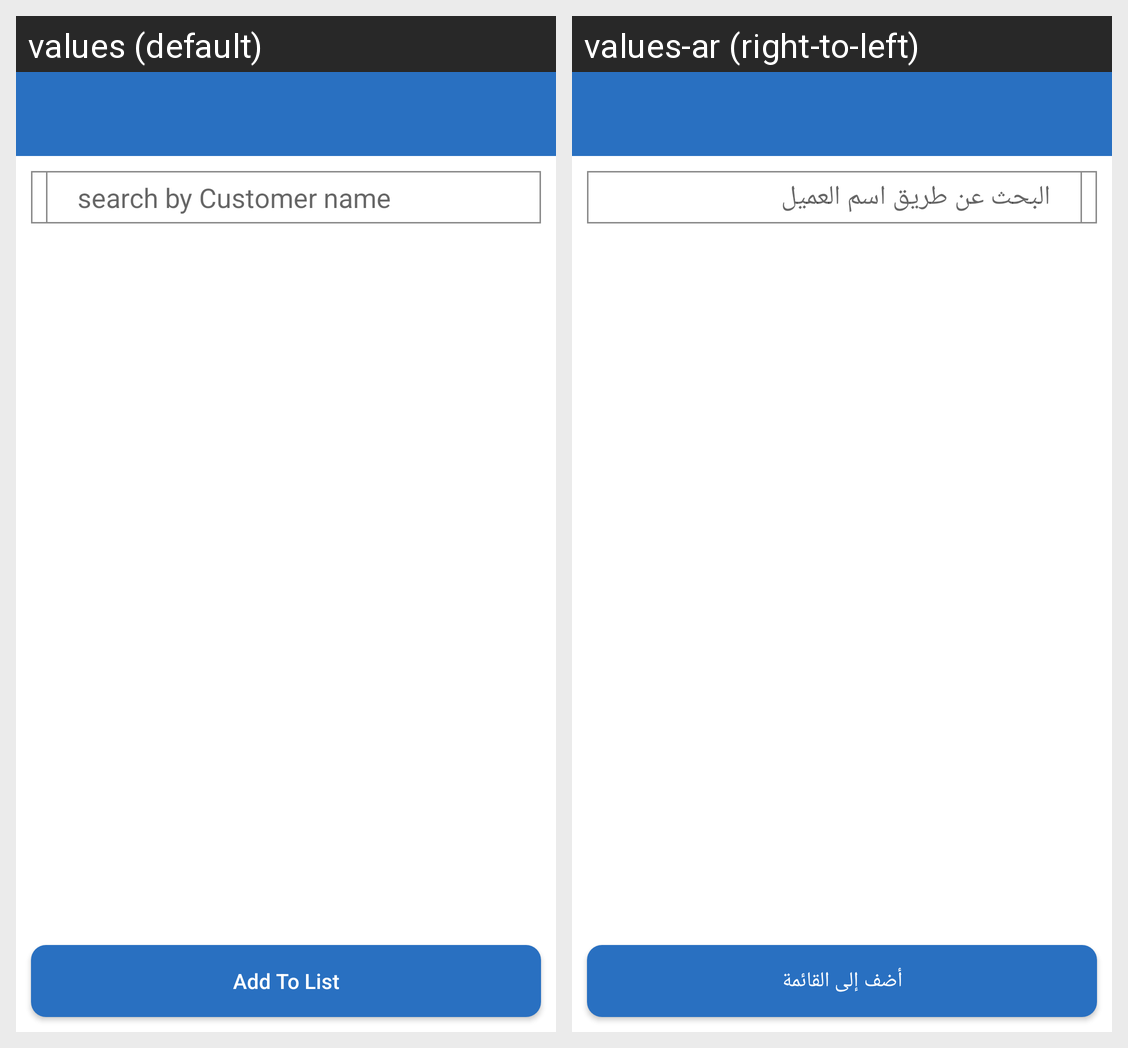

Locale-by-locale string values for the Android screen shown in this grid:
Android screen res/layout/activity_add_new_customer.xml rendered under 2 locales, left to right: values (default), values-ar (right-to-left). Device: Nexus 5 (rendered at 1080×1920; each locale shown at half size, 540×960, under a caption strip naming it); theme AppTheme.
Strings drawn on this screen, with the default value and each locale's value (text and hints the layout hard-codes, and strings that could not be matched under every locale, appear in the picture but are not listed):

search_by_customer_name
  values: search by Customer name
  values-ar: البحث عن طريق اسم العميل

add_to_list
  values: Add To List
  values-ar: أضف إلى القائمة
